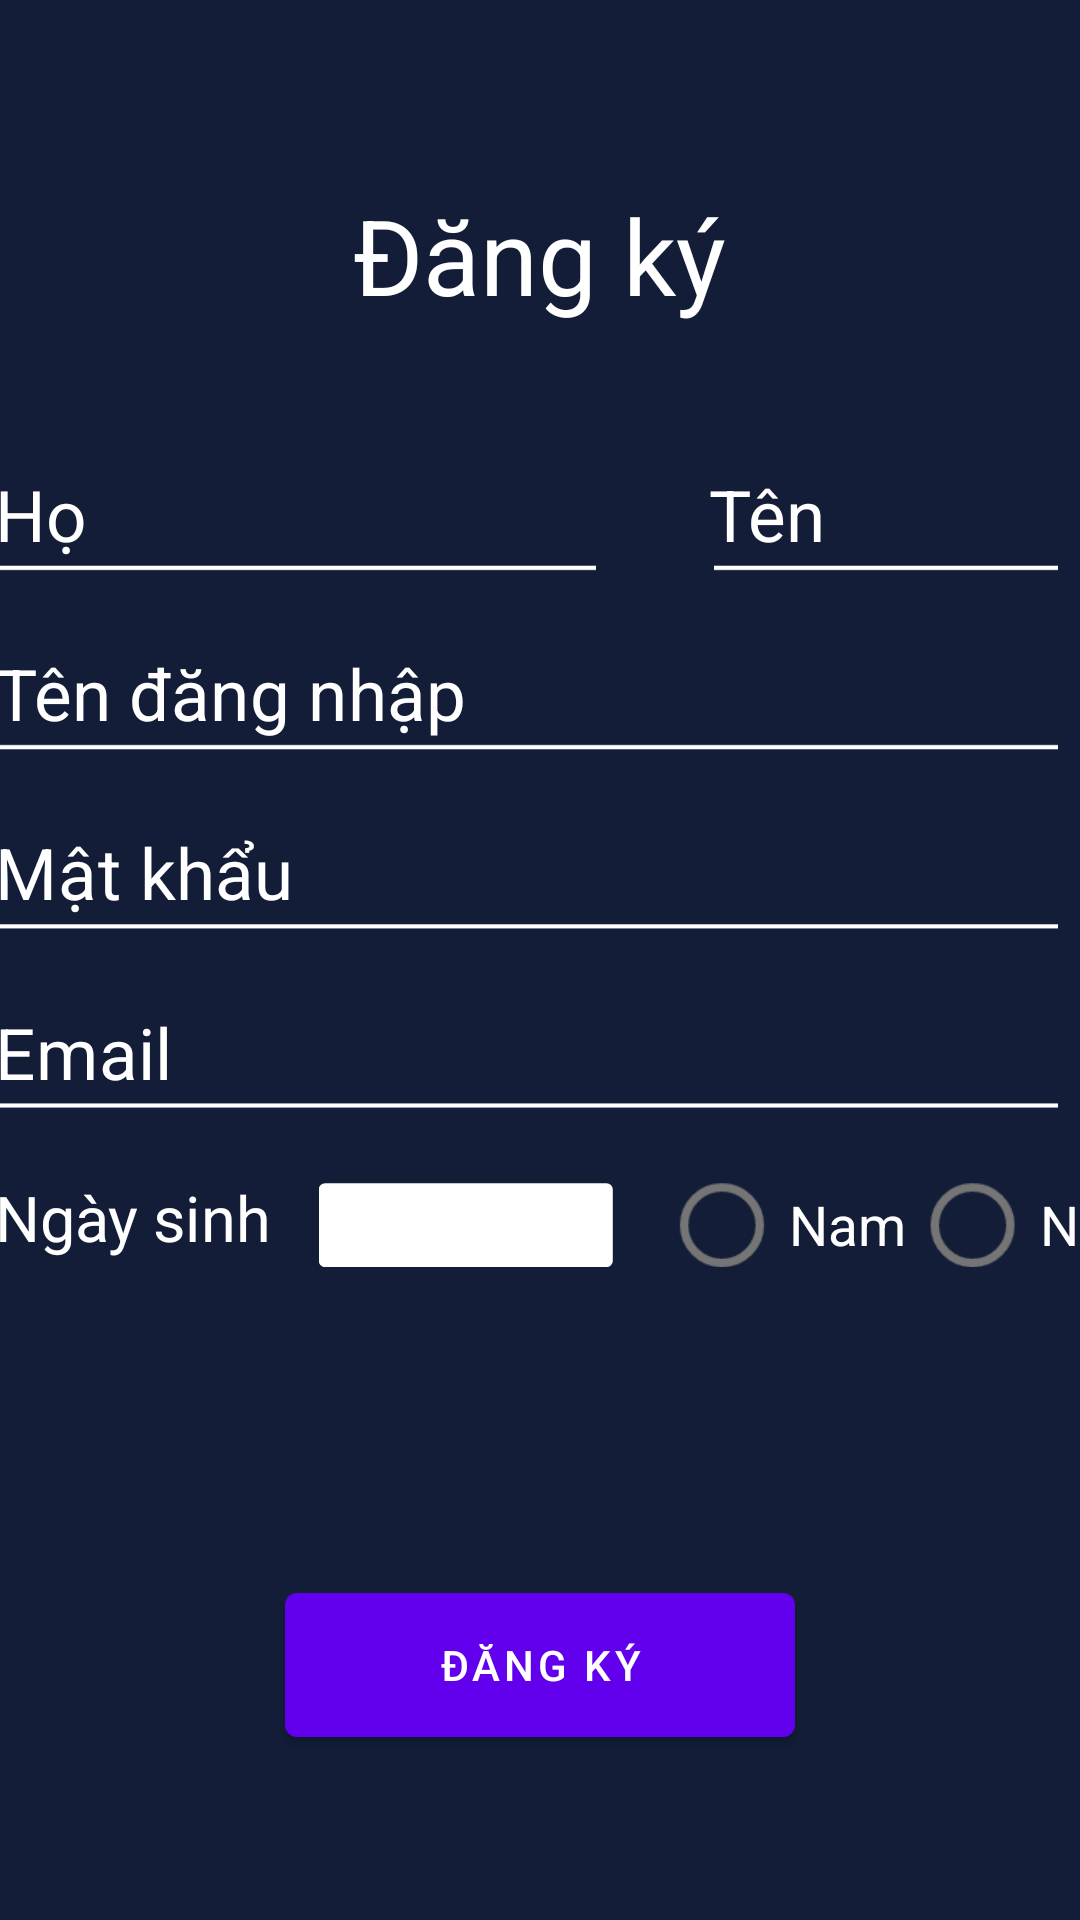

Produce the Android XML layout that renders to this screen, including the resource entries it uses.
<!-- AndroidManifest.xml: application theme Theme.Test.FullScreen -->
<!-- res/layout/activity_register.xml -->
<?xml version="1.0" encoding="utf-8"?>
<androidx.constraintlayout.widget.ConstraintLayout
        xmlns:android="http://schemas.android.com/apk/res/android"
        xmlns:tools="http://schemas.android.com/tools"
        xmlns:app="http://schemas.android.com/apk/res-auto"
        android:layout_width="match_parent"
        android:layout_height="match_parent"
        tools:context=".Presentation.RegisterActivity">
    <RelativeLayout
            android:layout_width="match_parent"
            android:layout_height="match_parent"
            android:gravity="center"
            android:background="#131d38">
        <RelativeLayout
                android:id="@+id/Container"
                android:layout_width="match_parent"
                android:layout_height="match_parent"
                android:layout_marginTop="50dp"
                android:gravity="start">

            <RelativeLayout
                    android:id="@+id/headerTop"
                    android:layout_width="match_parent"
                    android:layout_height="70dp"
                    android:gravity="center">
                <TextView
                        android:layout_width="wrap_content"
                        android:layout_height="wrap_content"
                        android:text="Đăng ký"
                        android:textSize="35dp"
                        android:textColor="@color/white"
                        >

                </TextView>

            </RelativeLayout>

            <RelativeLayout
                    android:id="@+id/headerBottom"
                    android:layout_width="match_parent"
                    android:layout_height="350dp"
                    android:layout_below="@+id/headerTop"
                    android:gravity="center"
                    android:scaleX="1.4"
                    android:scaleY="1.4"
                    android:paddingLeft="15dp"
                    >


                //Dong 1
                <TextView
                        android:id="@+id/tvfristName"
                        android:layout_width="150dp"
                        android:layout_height="wrap_content"
                        android:text="Họ"
                        android:textSize="17dp"
                        android:textColor="@color/white"
                        android:layout_alignParentStart="true"
                        android:layout_alignParentTop="true"
                        android:paddingBottom="10dp"
                        android:paddingLeft="3dp">

                </TextView>
                
                <EditText
                        android:id="@+id/etFristname"
                        android:layout_width="match_parent"
                        android:layout_height="wrap_content"
                        android:layout_toEndOf="@id/tvfristName"

                        android:layout_alignBottom="@id/tvfristName"
                        android:layout_alignStart="@id/tvfristName"
                        android:layout_alignEnd="@id/tvfristName"
                        android:backgroundTint="@color/white"
                        >

                </EditText>

               

                <TextView
                        android:id="@+id/tvLastname"
                        android:layout_width="90dp"
                        android:layout_height="wrap_content"
                        android:text="Tên"
                        android:textSize="17dp"
                        android:textColor="@color/white"
                        android:layout_toRightOf="@id/tvfristName"
                        android:layout_marginLeft="20dp"
                        android:paddingBottom="10dp"
                        android:paddingLeft="3dp">

                </TextView>

                <EditText
                        android:id="@+id/etLastname"
                        android:layout_width="match_parent"
                        android:layout_height="wrap_content"
                        android:layout_toEndOf="@+id/tvLastname"
                        android:layout_alignLeft="@+id/tvLastname"
                        android:layout_alignBottom="@+id/tvLastname"
                        android:layout_alignRight="@+id/tvLastname"
                        android:backgroundTint="@color/white">

                </EditText>


                //Dong 2

                <TextView
                        android:id="@+id/tvUsername"
                        android:layout_width="260dp"
                        android:layout_height="wrap_content"
                        android:layout_below="@+id/etFristname"
                        android:textSize="17dp"
                        android:textColor="@color/white"
                        android:text="Tên đăng nhập"
                        android:paddingBottom="10dp"
                        android:layout_marginTop="10dp"
                        android:paddingLeft="3dp">

                </TextView>

                <EditText
                        android:id="@+id/etUsername"
                        android:layout_width="match_parent"
                        android:layout_height="wrap_content"
                        android:layout_alignEnd="@+id/tvUsername"
                        android:layout_alignStart="@+id/tvUsername"
                        android:layout_alignBottom="@+id/tvUsername"
                        android:backgroundTint="@color/white">

                </EditText>

                //dong 3
                <TextView
                        android:id="@+id/tvPassword"
                        android:layout_width="260dp"
                        android:layout_height="wrap_content"
                        android:layout_below="@+id/etUsername"
                        android:textSize="17dp"
                        android:textColor="@color/white"
                        android:text="Mật khẩu"
                        android:paddingBottom="10dp"
                        android:layout_marginTop="10dp"
                        android:paddingLeft="3dp">

                </TextView>

                <EditText
                        android:id="@+id/etPassword"
                        android:layout_width="match_parent"
                        android:layout_height="wrap_content"
                        android:layout_alignEnd="@+id/tvPassword"
                        android:layout_alignStart="@+id/tvPassword"
                        android:layout_alignBottom="@+id/tvPassword"
                        android:backgroundTint="@color/white">

                </EditText>

                //dong 4

                <TextView
                        android:id="@+id/tvEmail"
                        android:layout_width="260dp"
                        android:layout_height="wrap_content"
                        android:layout_below="@+id/etPassword"
                        android:textSize="17dp"
                        android:textColor="@color/white"
                        android:text="Email"
                        android:paddingBottom="10dp"
                        android:layout_marginTop="10dp"
                        android:paddingLeft="3dp">

                </TextView>

                <EditText
                        android:id="@+id/etEmail"
                        android:layout_width="match_parent"
                        android:layout_height="wrap_content"
                        android:layout_alignEnd="@+id/tvEmail"
                        android:layout_alignStart="@+id/tvEmail"
                        android:layout_alignBottom="@+id/tvEmail"
                        android:backgroundTint="@color/white"
                        android:paddingLeft="3dp">

                </EditText>

                <TextView
                        android:id="@+id/tvBirthOfday"
                        android:layout_width="80dp"
                        android:layout_height="wrap_content"
                        android:text="Ngày sinh"
                        android:textSize="15dp"
                        android:textColor="@color/white"
                        android:layout_below="@+id/tvEmail"
                        android:paddingBottom="10dp"
                        android:paddingTop="8dp"
                        android:paddingLeft="3dp">

                </TextView>

                <Spinner
                        android:id="@+id/snBirthOfday"
                        android:layout_width="70dp"
                        android:layout_height="20dp"
                        android:layout_below="@id/etEmail"

                        android:background="@drawable/spinner_border"
                        android:backgroundTint="@color/white"

                        android:spinnerMode="dropdown"
                        android:layout_toRightOf="@id/tvBirthOfday"

                        android:layout_marginTop="10dp">

                </Spinner>



                <RadioGroup
                        android:id="@+id/rgNamNu"
                        android:layout_width="130dp"
                        android:layout_height="20dp"
                        android:layout_below="@+id/etEmail"
                        android:layout_toRightOf="@+id/snBirthOfday"
                        android:layout_alignTop="@+id/snBirthOfday"
                        android:orientation="horizontal"
                        android:paddingLeft="10dp">


                    <RadioButton
                            android:id="@+id/rbNam"
                            android:layout_width="wrap_content"
                            android:layout_height="wrap_content"
                            android:text="Nam"
                            android:textSize="13dp"

                            android:textColor="@color/white">

                    </RadioButton>

                    <RadioButton
                            android:id="@+id/rbNu"
                            android:layout_width="wrap_content"
                            android:layout_height="wrap_content"
                            android:text="Nữ"
                            android:textSize="13dp"
                            android:textColor="@color/white">
                    </RadioButton>


                </RadioGroup>


        </RelativeLayout>



            <RelativeLayout
                    android:layout_width="match_parent"
                    android:layout_height="match_parent"
                    android:gravity="center"
                    android:layout_below="@+id/headerBottom">
            <Button
                    android:id="@+id/btnRegister"
                    android:layout_width="170dp"
                    android:layout_height="60dp"

                    android:text="Đăng ký">

            </Button>

            </RelativeLayout>

        </RelativeLayout>
    </RelativeLayout>

</androidx.constraintlayout.widget.ConstraintLayout>
<!-- resources referenced by this layout -->
<resources>
  <!-- drawable spinner_border (drawable) -->
  <shape xmlns:android="http://schemas.android.com/apk/res/android" android:shape="rectangle">
      <solid android:color="#042e5e" />
      <stroke android:width="1dp" android:color="#042e5e" />
      <corners android:radius="1dp" />
  </shape>
  <style name="Theme.Test.FullScreen" parent="Theme.Test">
          <item name="android:windowNoTitle">true</item>
          <item name="android:windowFullscreen">true</item>
      </style>
  <style name="Theme.Test" parent="Theme.MaterialComponents.DayNight.DarkActionBar">
          
          <item name="colorPrimary">@color/purple_500</item>
          <item name="colorPrimaryVariant">@color/purple_700</item>
          <item name="colorOnPrimary">@color/white</item>
          
          <item name="colorSecondary">@color/teal_200</item>
          <item name="colorSecondaryVariant">@color/teal_700</item>
          <item name="colorOnSecondary">@color/black</item>
          
          <item name="android:statusBarColor">?attr/colorPrimaryVariant</item>
          
      </style>
  <!-- not gathered from this repository: default colours our renderer supplied (Android Studio template values) -->
  <color name="purple_500">#FF6200EE</color>
  <color name="purple_700">#FF3700B3</color>
  <color name="teal_200">#FF03DAC5</color>
  <color name="teal_700">#FF018786</color>
  <color name="black">#FF000000</color>
  <color name="white">#FFFFFFFF</color>
</resources>
